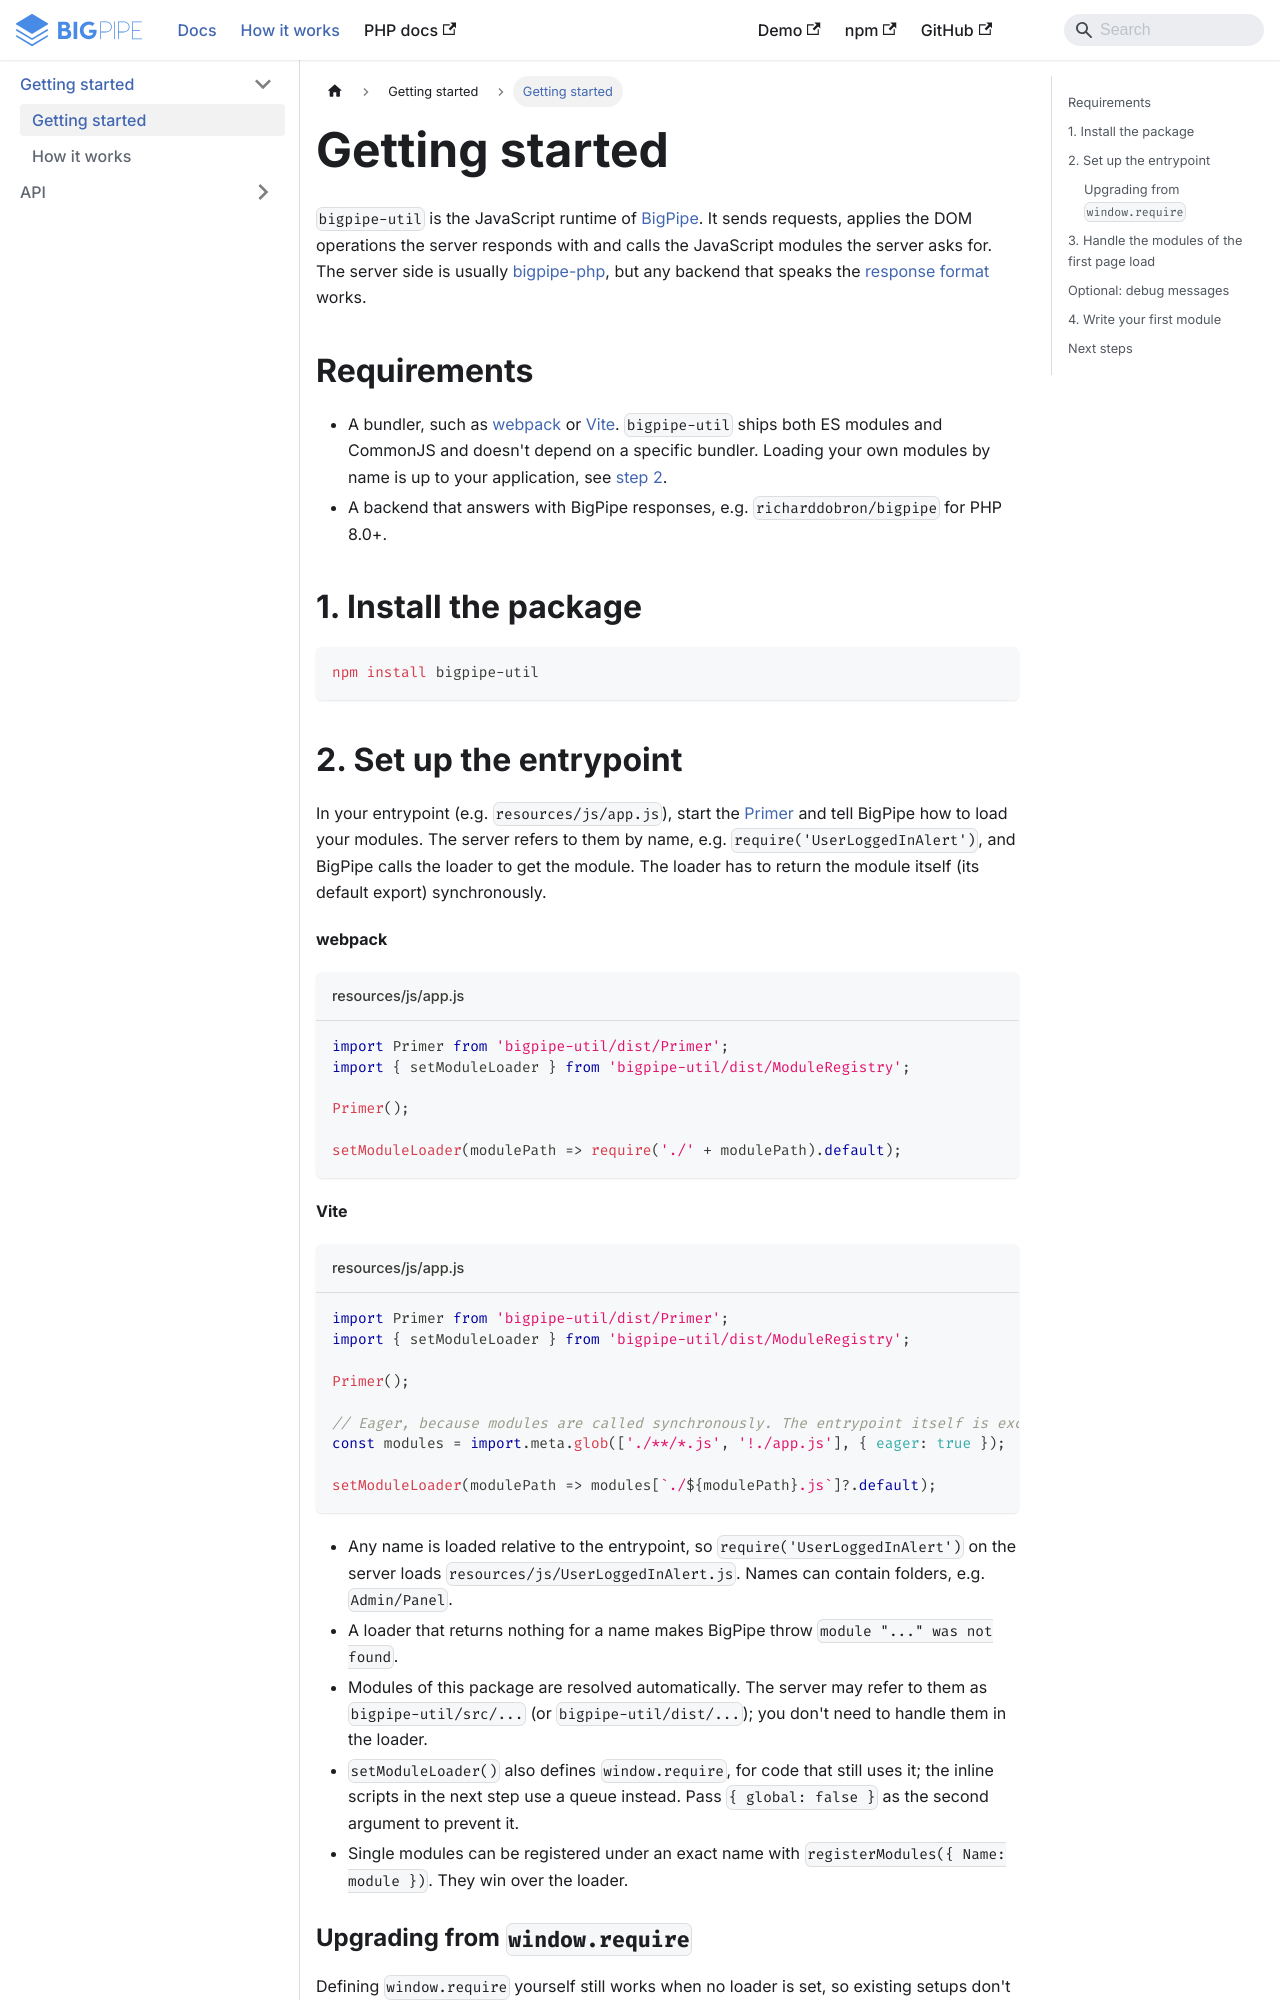

repository: richardDobron/bigpipe-util · page: docs/getting_started.html · generator: docusaurus

---
id: getting_started
title: Getting started
sidebar_label: Getting started
---

`bigpipe-util` is the JavaScript runtime of [BigPipe](https://richarddobron.github.io/bigpipe-php/). It sends
requests, applies the DOM operations the server responds with and calls the JavaScript modules the server asks for.
The server side is usually [bigpipe-php](https://github.com/richardDobron/bigpipe-php), but any backend that speaks
the [response format](how_it_works.md) works.

## Requirements

- A bundler, such as [webpack](https://webpack.js.org/) or [Vite](https://vite.dev/). `bigpipe-util` ships both
  ES modules and CommonJS and doesn't depend on a specific bundler. Loading your own modules by name is up to your
  application, see [step 2](#2-set-up-the-entrypoint).
- A backend that answers with BigPipe responses, e.g. `richarddobron/bigpipe` for PHP 8.0+.

## 1. Install the package

```shell
npm install bigpipe-util
```
